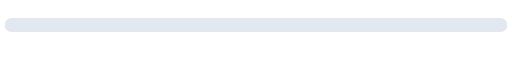
t = 0.00 s
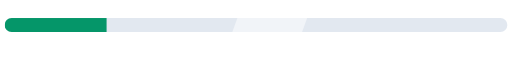
t = 0.60 s
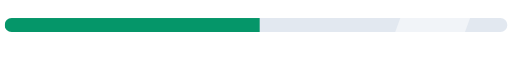
t = 0.90 s
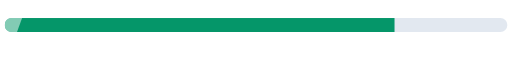
t = 1.28 s
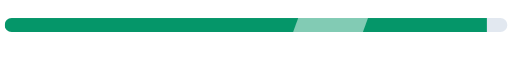
t = 1.91 s
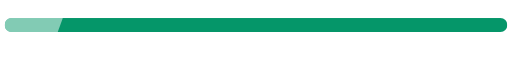
t = 2.55 s

The animated SVG that drew these frames (rendered in a browser with its animation timeline set to each time). Animation: 2 SMIL elements (animate=2); one cycle of 3.00 s, repeats indefinitely.

<svg xmlns="http://www.w3.org/2000/svg" viewBox="0 0 220 24" width="220" height="24" fill="none"><defs><linearGradient id="orb" x1="0.3" y1="0.2" x2="0.8" y2="0.9"><stop offset="0" stop-color="#FFFFFF"/><stop offset="0.4" stop-color="#BFD8FF"/><stop offset="1" stop-color="#FF2EA6"/></linearGradient><linearGradient id="gold" x1="0" y1="0" x2="0" y2="1"><stop offset="0" stop-color="#FFF1B0"/><stop offset="0.5" stop-color="#D4AF37"/><stop offset="1" stop-color="#8A6A12"/></linearGradient><clipPath id="lb"><path d="M3 0H213A3 3 0 0 1 216 3V3A3 3 0 0 1 213 6H3A3 3 0 0 1 0 3V3A3 3 0 0 1 3 0Z"/></clipPath></defs><g transform="translate(2,6)"><path d="M3 0H213A3 3 0 0 1 216 3V3A3 3 0 0 1 213 6H3A3 3 0 0 1 0 3V3A3 3 0 0 1 3 0Z" fill="#E2E8F0"/><g clip-path="url(#lb)"><rect width="0" height="12" fill="#059669"><animate attributeName="width" values="0;216;216" dur="3s" repeatCount="indefinite" keyTimes="0;.85;1" calcMode="spline" keySplines=".4 0 .2 1;0 0 1 1"/></rect><g opacity=".5"><rect x="-40" width="30" height="12" fill="#fff" transform="skewX(-20)"><animate attributeName="x" values="-40;240" dur="1.2s" begin="0s" repeatCount="indefinite"/></rect></g></g></g></svg>
